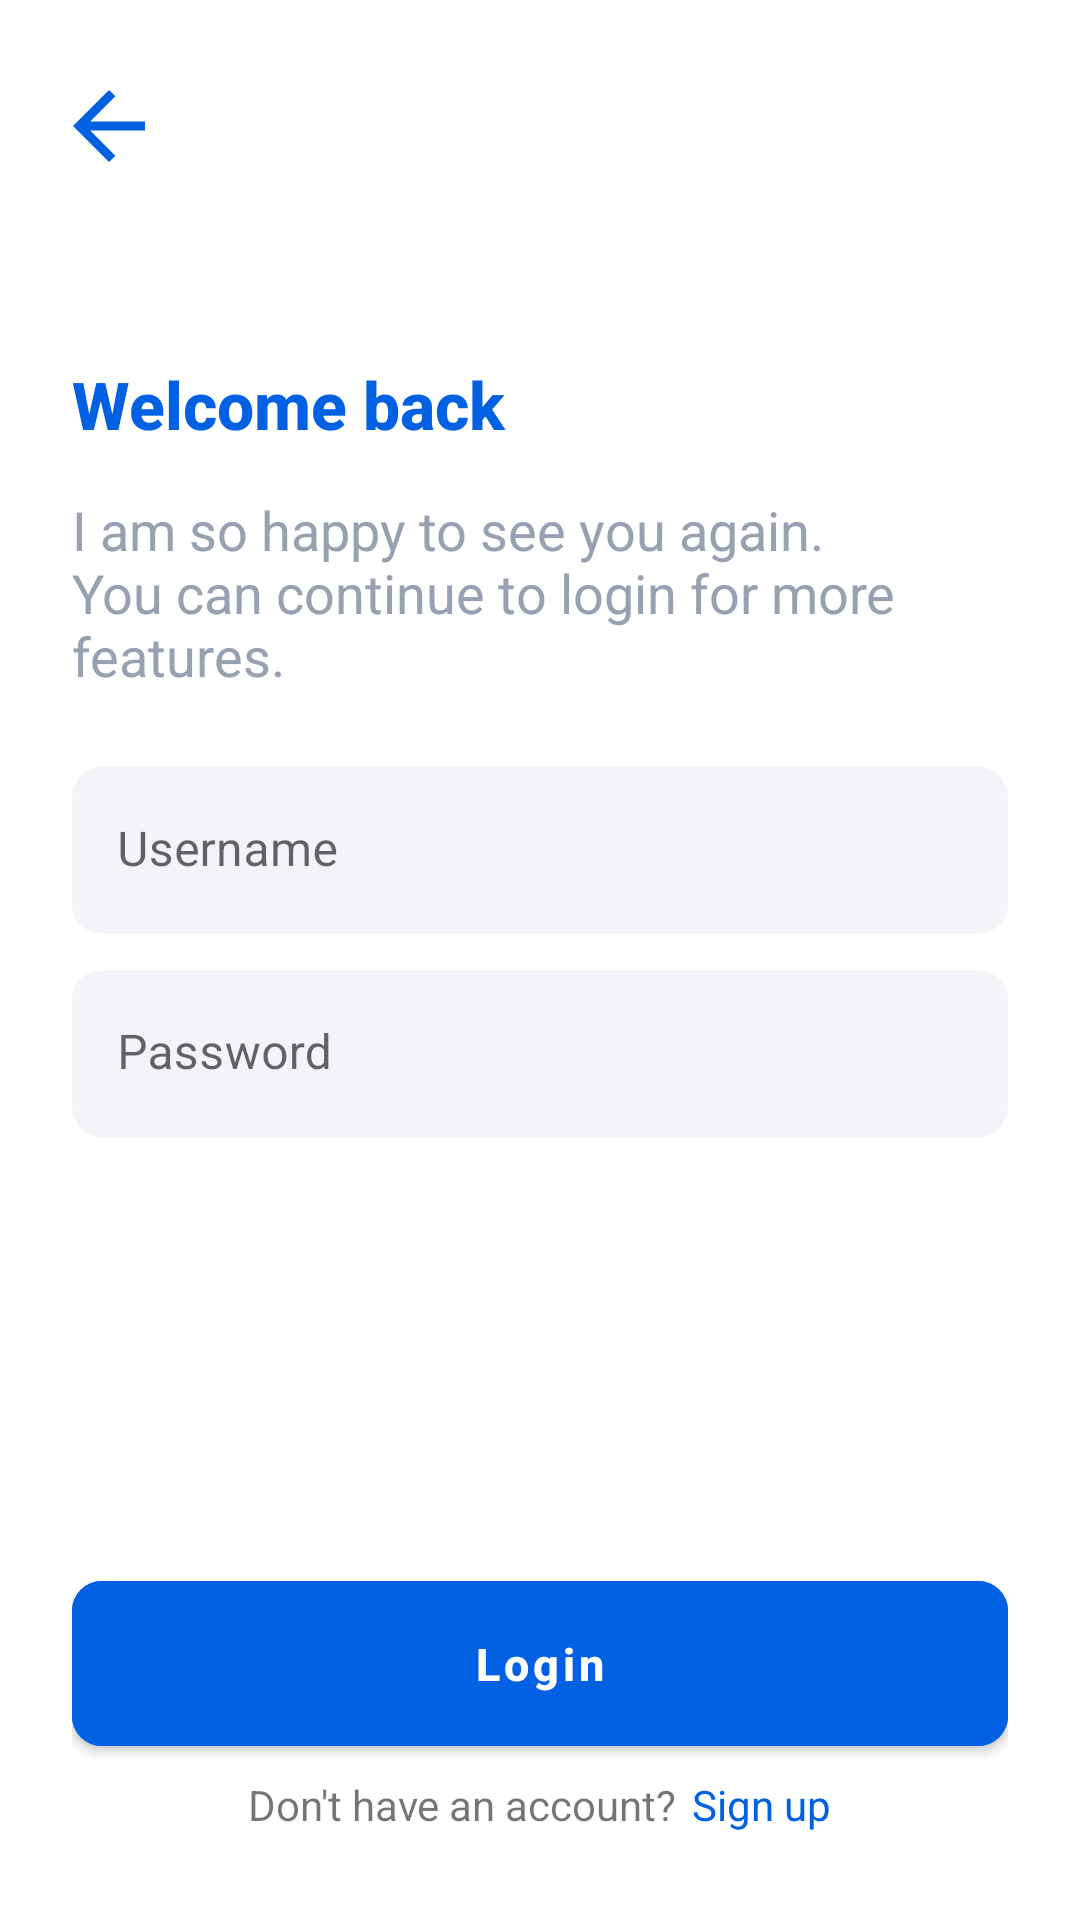

This screen was rendered from an Android layout file. Write that file and the resources it references.
<!-- AndroidManifest.xml: application theme Theme.Main -->
<!-- res/layout/fragment_login.xml -->
<?xml version="1.0" encoding="utf-8"?>
<androidx.constraintlayout.widget.ConstraintLayout xmlns:android="http://schemas.android.com/apk/res/android"
    xmlns:app="http://schemas.android.com/apk/res-auto"
    android:layout_width="match_parent"
    android:layout_height="match_parent"
    android:padding="24dp">

    <ImageButton
        android:id="@+id/back_button"
        android:layout_width="36dp"
        android:layout_height="36dp"
        android:background="@null"
        android:paddingStart="-6dp"
        android:scaleType="fitStart"
        android:src="@drawable/baseline_arrow_back_24"
        app:layout_constraintStart_toStartOf="parent"
        app:layout_constraintTop_toTopOf="parent" />

    <TextView
        android:id="@+id/welcome_title"
        android:layout_width="match_parent"
        android:layout_height="wrap_content"
        android:layout_marginTop="60dp"
        android:fontFamily="sans-serif-medium"
        android:text="@string/welcome_title"
        android:textColor="@color/primary_color"
        android:textSize="22sp"
        android:textStyle="bold"
        app:layout_constraintStart_toStartOf="parent"
        app:layout_constraintTop_toBottomOf="@id/back_button" />

    <TextView
        android:id="@+id/welcome_message"
        android:layout_width="match_parent"
        android:layout_height="wrap_content"
        android:layout_marginTop="15dp"
        android:text="@string/welcome_message"
        android:textColor="@color/gray"
        android:textSize="18sp"
        app:layout_constraintStart_toStartOf="parent"
        app:layout_constraintTop_toBottomOf="@id/welcome_title" />

    <com.google.android.material.textfield.TextInputLayout
        android:id="@+id/login_username_textInputLayout"
        android:layout_width="match_parent"
        android:layout_height="wrap_content"
        android:layout_marginTop="25dp"
        android:background="@drawable/textinputlayout_rounded_corner"
        app:boxStrokeWidth="0dp"
        app:boxStrokeWidthFocused="0dp"
        app:endIconMode="clear_text"
        app:layout_constraintBottom_toTopOf="@id/login_password_textInputLayout"
        app:layout_constraintEnd_toEndOf="parent"
        app:layout_constraintStart_toStartOf="parent"
        app:layout_constraintTop_toBottomOf="@id/welcome_message">

        <com.google.android.material.textfield.TextInputEditText
            android:id="@+id/login_username_textInputEditText"
            style="@style/custom_material_textinputedittext_style"
            android:hint="@string/username_text"
            android:inputType="textEmailAddress" />

    </com.google.android.material.textfield.TextInputLayout>

    <com.google.android.material.textfield.TextInputLayout
        android:id="@+id/login_password_textInputLayout"
        android:layout_width="match_parent"
        android:layout_height="wrap_content"
        android:layout_marginTop="12dp"
        android:background="@drawable/textinputlayout_rounded_corner"
        app:boxStrokeWidth="0dp"
        app:boxStrokeWidthFocused="0dp"
        app:errorIconDrawable="@null"
        app:layout_constraintEnd_toEndOf="parent"
        app:layout_constraintStart_toStartOf="parent"
        app:layout_constraintTop_toBottomOf="@id/login_username_textInputLayout">

        <com.google.android.material.textfield.TextInputEditText
            android:id="@+id/login_password_textInputEditText"
            style="@style/custom_material_textinputedittext_style"
            android:hint="@string/password_text"
            android:inputType="textPassword" />

    </com.google.android.material.textfield.TextInputLayout>

    <com.google.android.material.button.MaterialButton
        android:id="@+id/login_button"
        style="@style/material_button_style"
        android:layout_width="match_parent"
        android:layout_marginTop="12dp"
        android:layout_marginBottom="10dp"
        android:backgroundTint="@color/primary_color"
        android:text="@string/login_text"
        android:textAllCaps="false"
        android:textSize="15sp"
        app:layout_constraintBottom_toTopOf="@id/signup_placeholder"
        app:layout_constraintStart_toStartOf="parent"
        app:layout_constraintTop_toBottomOf="@id/login_password_textInputLayout"
        app:layout_constraintVertical_bias="1" />

    <ProgressBar
        android:id="@+id/progressBar"
        android:layout_width="28dp"
        android:layout_height="28dp"
        android:elevation="8dp"
        android:indeterminateTint="@color/white"
        android:visibility="gone"
        app:layout_constraintBottom_toBottomOf="@id/login_button"
        app:layout_constraintStart_toStartOf="@id/login_button"
        app:layout_constraintTop_toTopOf="@id/login_button"
        app:layout_constraintEnd_toEndOf="@id/login_button" />

    <LinearLayout
        android:id="@+id/signup_placeholder"
        android:layout_width="match_parent"
        android:layout_height="wrap_content"
        android:gravity="center"
        android:orientation="horizontal"
        android:layout_marginBottom="5dp"
        app:layout_constraintBottom_toBottomOf="parent"
        app:layout_constraintStart_toStartOf="parent">

        <TextView
            android:layout_width="wrap_content"
            android:layout_height="wrap_content"
            android:layout_marginEnd="5dp"
            android:text="@string/don_t_have_an_account_text" />

        <TextView
            android:id="@+id/signup_button"
            android:layout_width="wrap_content"
            android:layout_height="wrap_content"
            android:text="@string/sign_up_text"
            android:textColor="@color/primary_color" />

    </LinearLayout>

</androidx.constraintlayout.widget.ConstraintLayout>
<!-- resources referenced by this layout -->
<resources>
  <color name="gray">#98A1B2</color>
  <color name="primary_color">#0261e3</color>
  <color name="white">#FFFFFFFF</color>
  <!-- drawable baseline_arrow_back_24 (drawable) -->
  <vector android:autoMirrored="true" android:height="24dp"
      android:tint="#0261E3" android:viewportHeight="24"
      android:viewportWidth="24" android:width="24dp" xmlns:android="http://schemas.android.com/apk/res/android">
      <path android:fillColor="@android:color/white" android:pathData="M20,11H7.83l5.59,-5.59L12,4l-8,8 8,8 1.41,-1.41L7.83,13H20v-2z"/>
  </vector>
  <!-- drawable textinputlayout_rounded_corner (drawable) -->
  <?xml version="1.0" encoding="UTF-8"?>
  <shape xmlns:android="http://schemas.android.com/apk/res/android"
      android:padding="12dp"
      android:shape="rectangle" >
      <solid android:color="@color/background_grey" />
      <corners android:radius="10dp"/>
  </shape>
  <string name="don_t_have_an_account_text">Don\'t have an account?</string>
  <string name="login_text">Login</string>
  <string name="password_text">Password</string>
  <string name="sign_up_text">Sign up</string>
  <string name="username_text">Username</string>
  <string name="welcome_message">I am so happy to see you again. You can continue to login for more features.</string>
  <string name="welcome_title">Welcome back</string>
  <style name="custom_material_textinputedittext_style">
          <item name="android:layout_width">match_parent</item>
          <item name="android:layout_height">wrap_content</item>
          <item name="android:background">@color/transparent</item>
          <item name="android:paddingStart">15dp</item>
      </style>
  <style name="material_button_style" parent="Widget.MaterialComponents.Button">
          <item name="android:layout_height">55dp</item>
          <item name="android:textColor">@color/white</item>
          <item name="android:textStyle">bold</item>
          <item name="cornerRadius">10dp</item>
          <item name="android:insetTop">0dp</item>
          <item name="android:insetBottom">0dp</item>
          <item name="android:textColorHint">@color/primary_color</item>
      </style>
  <style name="Theme.Main" parent="Theme.MaterialComponents.Light.NoActionBar">
          
          <item name="colorPrimary">@color/primary_color</item>
          <item name="colorPrimaryVariant">@color/primary_color</item>
          <item name="colorOnPrimary">@color/white</item>
          
          <item name="colorSecondary">@color/primary_color</item>
          <item name="colorSecondaryVariant">@color/primary_color</item>
          <item name="colorOnSecondary">@color/black</item>
          
          <item name="android:windowLightStatusBar">true</item>
          <item name="android:windowDrawsSystemBarBackgrounds">true</item>
          <item name="android:navigationBarColor">@android:color/transparent</item>
          <item name="android:statusBarColor" tools:targetApi="l">@color/transparent</item>
          
          <item name="android:textColorHint">@color/primary_color</item>
          <item name="color_black_white">@color/black</item>
  
  
      </style>
  <color name="background_grey">#f4f3f8</color>
  <color name="transparent">#00000000</color>
  <color name="black">#FF000000</color>
</resources>
